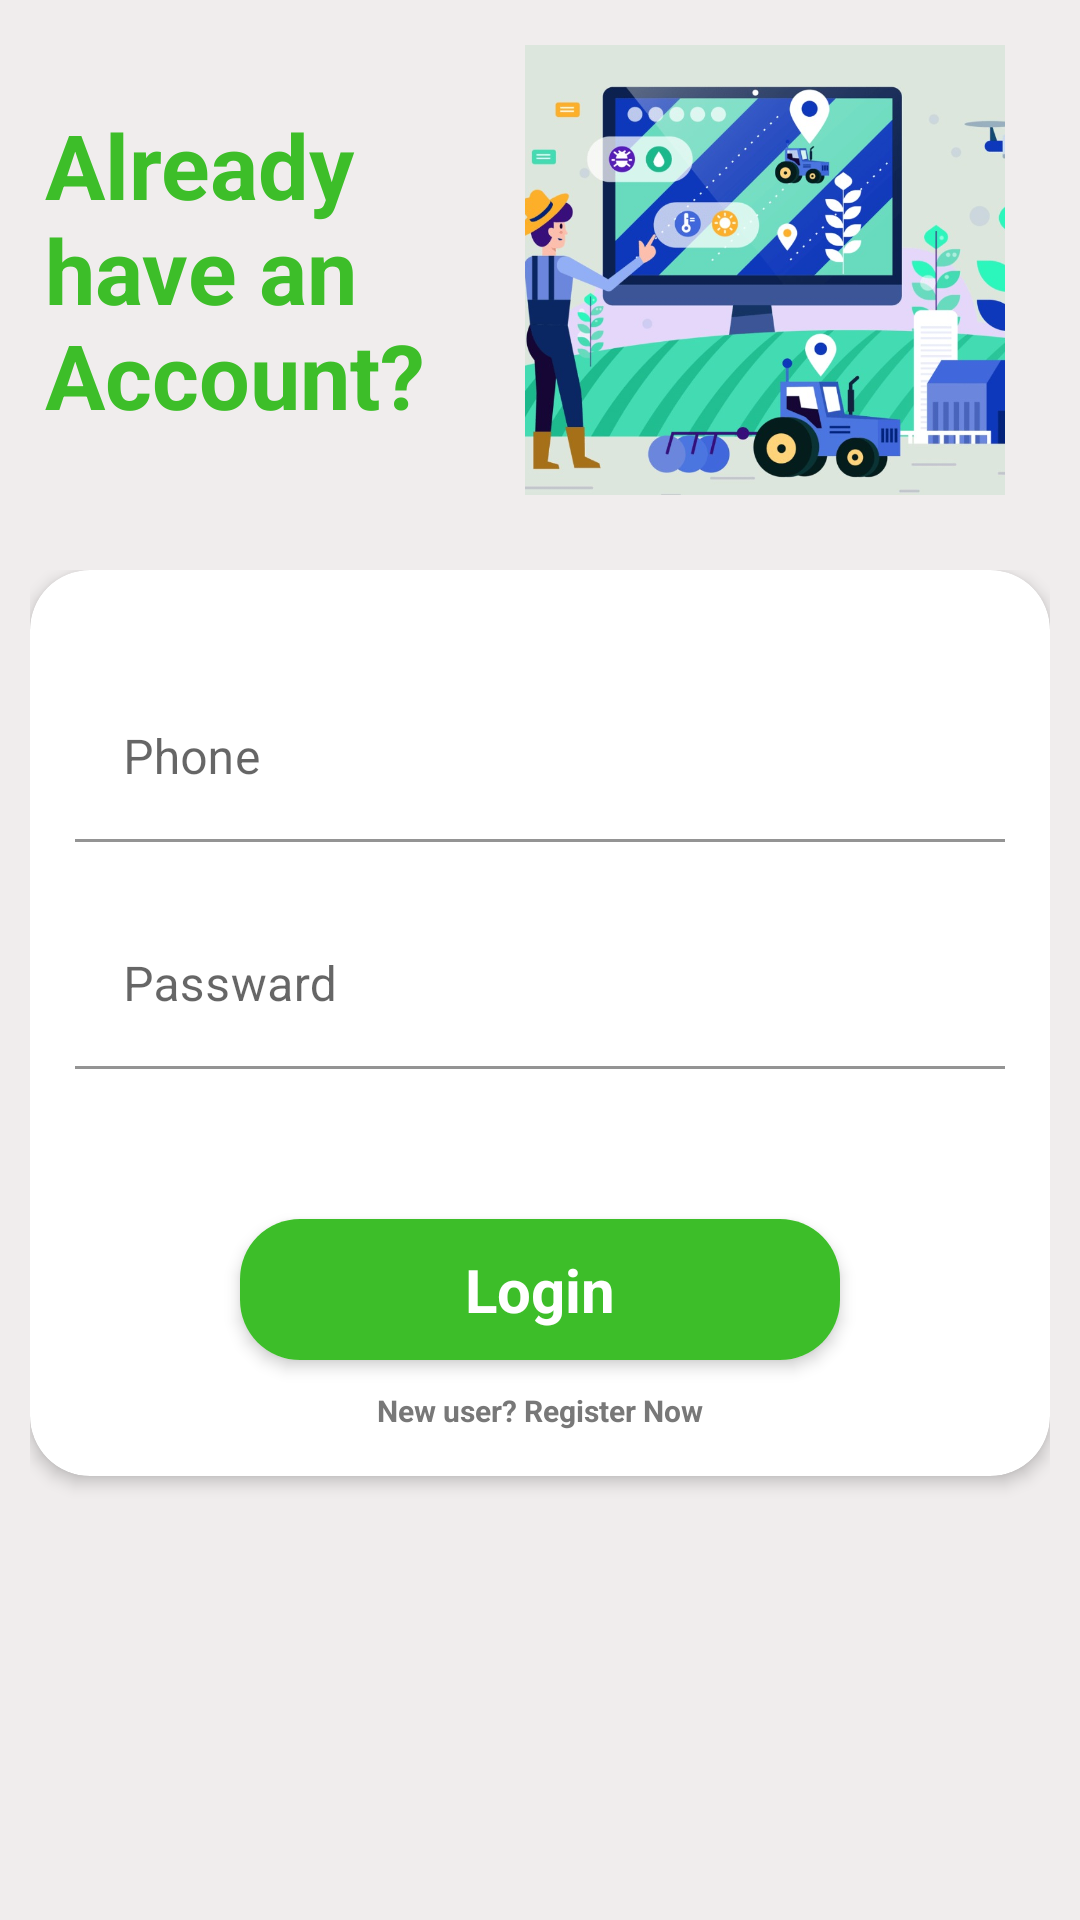

This screen was rendered from an Android layout file. Write that file and the resources it references.
<!-- AndroidManifest.xml: application theme Theme.FarmersGuide -->
<!-- res/layout/activity_login.xml -->
<?xml version="1.0" encoding="utf-8"?>
<layout xmlns:android="http://schemas.android.com/apk/res/android"
    xmlns:tools="http://schemas.android.com/tools"
    xmlns:app="http://schemas.android.com/apk/res-auto"
    tools:context=".views.activities.LoginActivity">
    <LinearLayout
        android:layout_width="match_parent"
        android:layout_height="match_parent"
        android:background="#85E3DDDD"
        android:orientation="vertical">
        <LinearLayout
            android:layout_width="match_parent"
            android:layout_height="@dimen/dimen_150dp"
            android:gravity="center_vertical"
            android:layout_margin="@dimen/dimen_15dp"
            android:orientation="horizontal">
            <TextView
                android:layout_width="@dimen/dimen_150dp"
                android:layout_height="wrap_content"
                android:text="@string/already_have_an_account"
                android:textColor="@color/colorPrimary"
                android:textStyle="bold"
                android:textSize="@dimen/dimen_30dp"
                />
            <ImageView
                android:layout_width="wrap_content"
                android:layout_margin="@dimen/dimen_10dp"
                android:layout_height="@dimen/dimen_150dp"
                android:src="@drawable/imagefarmer"
                android:scaleType="centerCrop"
                />
        </LinearLayout>
        <LinearLayout
            android:layout_width="match_parent"
            android:layout_height="match_parent"
            android:layout_margin="@dimen/dimen_10dp"
            android:orientation="vertical">
            <androidx.cardview.widget.CardView
                android:layout_width="match_parent"
                android:layout_height="wrap_content"
                app:cardElevation="@dimen/dimen_3dp"
                android:elevation="@dimen/dimen_3dp"
                app:cardCornerRadius="@dimen/dimen_20dp"
                >
                <ScrollView
                    android:layout_width="match_parent"
                    android:layout_height="match_parent"
                    android:scrollbars="horizontal">
                <LinearLayout
                    android:layout_width="match_parent"
                    android:layout_height="match_parent"
                    android:orientation="vertical"
                    android:layout_margin="@dimen/dimen_15dp"
                    >
                    <com.google.android.material.textfield.TextInputLayout
                        android:layout_marginTop="@dimen/dimen_20dp"
                        android:id="@+id/filledTextField"
                        android:layout_width="match_parent"
                        android:layout_height="wrap_content"
                        android:hint="@string/phone">

                        
                        <com.google.android.material.textfield.TextInputEditText
                            android:id="@+id/phone"
                            android:background="@color/white"
                            android:inputType="phone"
                            android:layout_width="match_parent"
                            android:layout_height="wrap_content" />

                    </com.google.android.material.textfield.TextInputLayout>
                    <com.google.android.material.textfield.TextInputLayout
                        android:layout_width="match_parent"
                        android:layout_height="wrap_content"
                        android:hint="@string/passward">

                        
                        <com.google.android.material.textfield.TextInputEditText
                            android:id="@+id/passward"
                            android:inputType="textPassword"
                            android:layout_marginTop="@dimen/dimen_20dp"
                            android:background="@color/white"
                            android:layout_width="match_parent"
                            android:layout_height="wrap_content" />

                    </com.google.android.material.textfield.TextInputLayout>

                    <androidx.cardview.widget.CardView
                        android:layout_width="@dimen/dimen_200dp"
                        android:layout_height="wrap_content"
                        android:layout_marginTop="@dimen/dimen_50dp"
                        android:elevation="@dimen/dimen_3dp"
                        app:cardElevation="@dimen/dimen_3dp"
                        android:layout_gravity="center"
                        app:cardCornerRadius="@dimen/dimen_20dp"
                        android:padding="@dimen/dimen_10dp">
                        <TextView
                            android:id="@+id/Login"
                            android:layout_width="match_parent"
                            android:layout_height="match_parent"
                            android:text="@string/login"
                            android:textSize="@dimen/dimen_20dp"
                            android:textColor="@color/white"
                            android:background="@color/colorPrimary"
                            android:gravity="center"
                            android:padding="@dimen/dimen_10dp"
                            android:textStyle="bold"/>
                    </androidx.cardview.widget.CardView>
                    <TextView
                        android:id="@+id/Register"
                        android:layout_width="match_parent"
                        android:layout_height="match_parent"
                        android:text="@string/new_user_register_now"
                        android:textSize="@dimen/dimen_10dp"
                        android:layout_marginTop="@dimen/dimen_10dp"
                        android:textColor="@color/grey"
                        android:gravity="center"
                        android:textStyle="bold"/>

                </LinearLayout>
                </ScrollView>
            </androidx.cardview.widget.CardView>
        </LinearLayout>
    </LinearLayout>
</layout>
<!-- resources referenced by this layout -->
<resources>
  <color name="colorPrimary">#3DBE29</color>
  <color name="grey">#787878</color>
  <color name="white">#FFFFFFFF</color>
  <dimen name="dimen_10dp">10dp</dimen>
  <dimen name="dimen_150dp">150dp</dimen>
  <dimen name="dimen_15dp">15dp</dimen>
  <dimen name="dimen_200dp">200dp</dimen>
  <dimen name="dimen_20dp">20dp</dimen>
  <dimen name="dimen_30dp">30dp</dimen>
  <dimen name="dimen_3dp">3dp</dimen>
  <dimen name="dimen_50dp">50dp</dimen>
  <!-- drawable imagefarmer: jpeg bitmap (drawable, 128922 bytes) -->
  <string name="already_have_an_account">Already have an Account?</string>
  <string name="login">Login</string>
  <string name="new_user_register_now">New user? Register Now</string>
  <string name="passward">Passward</string>
  <string name="phone">Phone</string>
  <style name="Theme.FarmersGuide" parent="Theme.MaterialComponents.DayNight.DarkActionBar">
          
          <item name="colorPrimary">@color/colorPrimary</item>
          <item name="colorPrimaryVariant">@color/colorPrimaryDark</item>
          <item name="colorOnPrimary">@color/white</item>
          
          <item name="colorSecondary">@color/teal_200</item>
          <item name="colorSecondaryVariant">@color/teal_700</item>
          <item name="colorOnSecondary">@color/black</item>
          
          <item name="android:statusBarColor" tools:targetApi="l">?attr/colorPrimaryVariant</item>
          
      </style>
  <color name="colorPrimaryDark">#17670A</color>
  <color name="teal_200">#FF03DAC5</color>
  <color name="teal_700">#FF018786</color>
  <color name="black">#FF000000</color>
</resources>
